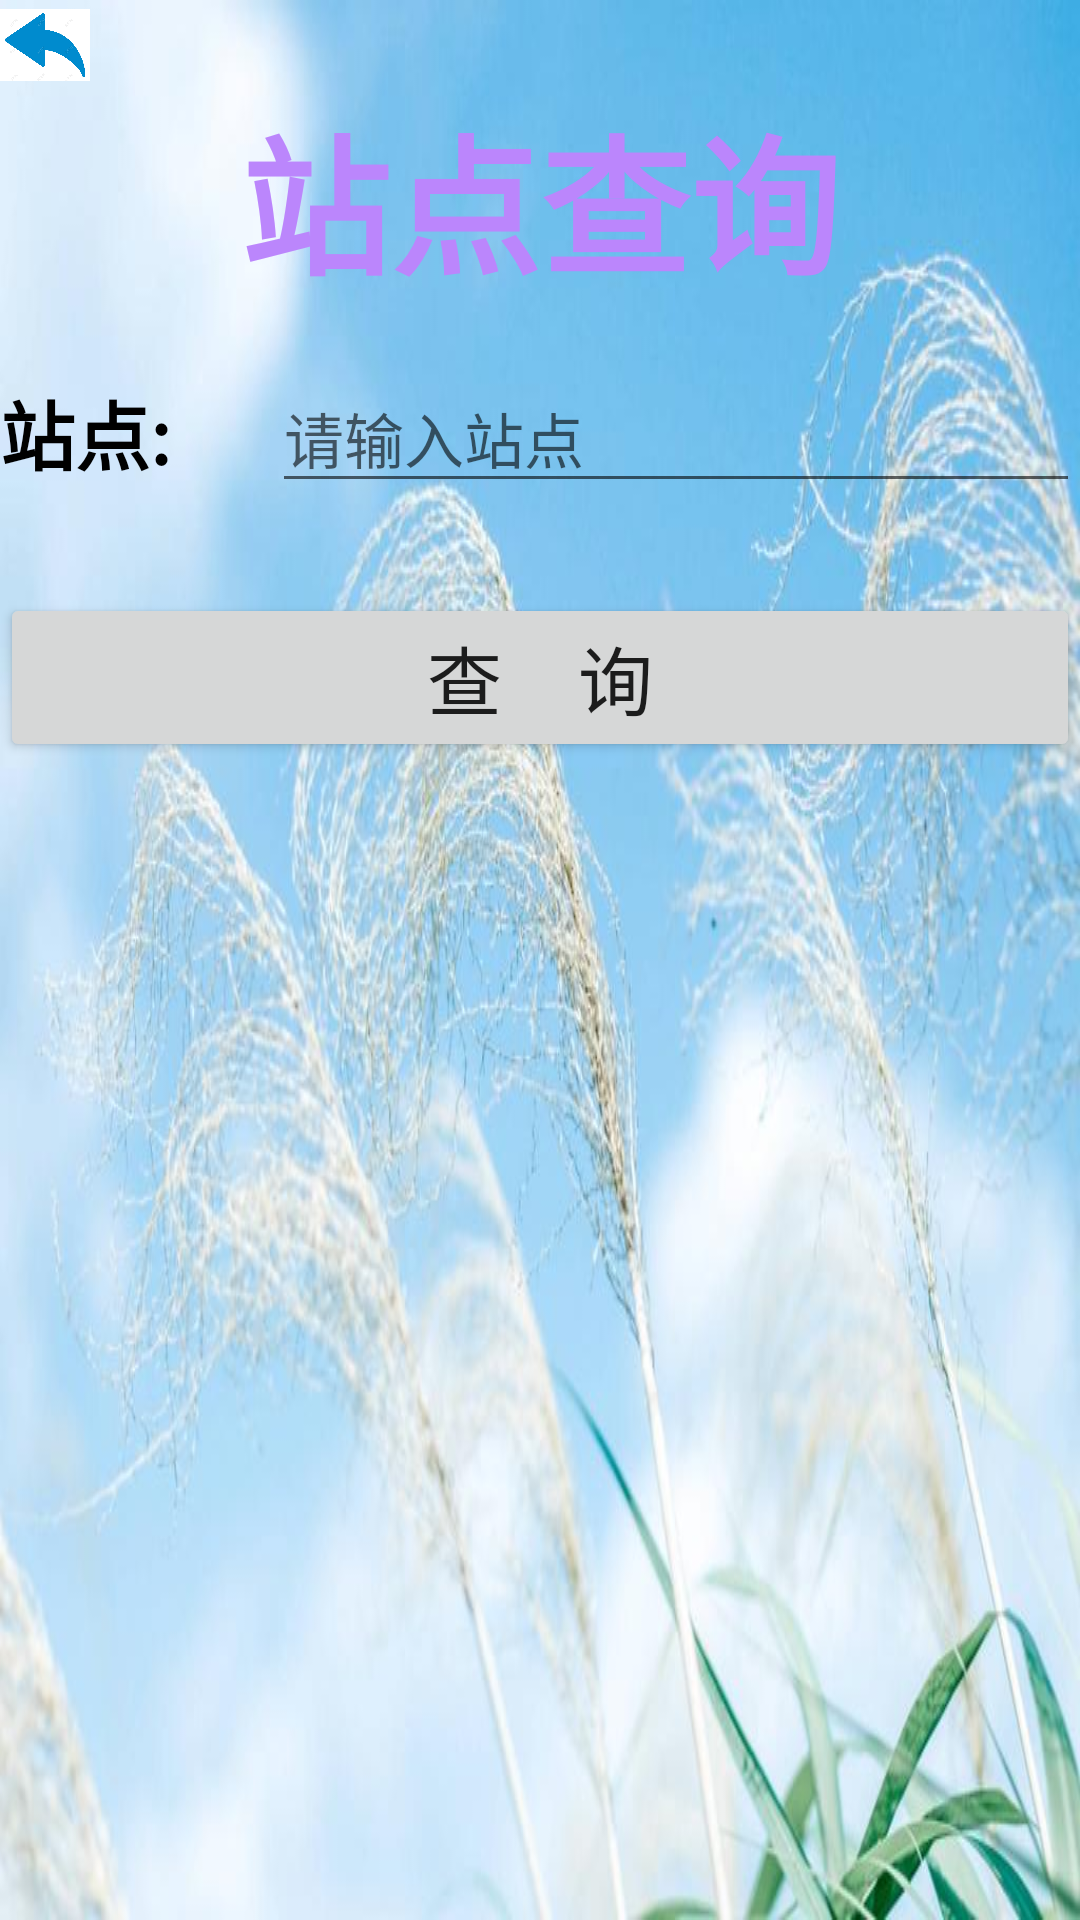

Reconstruct the res/layout file that produces this screen, plus the resources it refers to.
<!-- AndroidManifest.xml: application theme Theme.Subway2 -->
<!-- res/layout/activity_there.xml -->
<?xml version="1.0" encoding="utf-8"?>
<LinearLayout xmlns:android="http://schemas.android.com/apk/res/android"
    xmlns:app="http://schemas.android.com/apk/res-auto"
    xmlns:tools="http://schemas.android.com/tools"
    android:layout_width="match_parent"
    android:layout_height="match_parent"
    tools:context=".There"
    android:orientation="vertical"
    android:background="@drawable/subway3">
    <ImageView
        android:id="@+id/btn_return"
        android:layout_width="30dp"
        android:layout_height="30dp"
        android:src="@drawable/back"/>

    <TextView
        android:layout_width="match_parent"
        android:layout_height="wrap_content"
        android:textStyle="bold"
        android:text="站点查询"
        android:gravity="center"
        android:textSize="50dp"
        android:textColor="@color/purple_200"/>


    <LinearLayout
        android:layout_width="match_parent"
        android:layout_height="wrap_content"
        android:orientation="horizontal">


        <TextView
            android:id="@+id/tv_qishi"
            android:layout_width="wrap_content"
            android:layout_height="50dp"
            android:layout_marginTop="20dp"
            android:layout_weight="1"
            android:textStyle="bold"
            android:text="站点:"
            android:textColor="@color/black"
            android:textSize="25dp"/>

        <EditText
            android:id="@+id/et_zhandian"
            android:layout_width="0dp"
            android:layout_weight="8"
            android:layout_height="match_parent"
            android:layout_marginTop="20dp"
            android:layout_marginBottom="5dp"
            android:hint="请输入站点"
            android:inputType="textPersonName"
            android:textColor="@color/black"
            android:textSize="20sp"
            />



    </LinearLayout>


    <Button
        android:id="@+id/bt_zhandian"
        android:layout_width="match_parent"
        android:layout_height="wrap_content"
        android:layout_marginTop="25dp"
        android:text="查    询"
        android:textSize="25sp" />
    <ScrollView
        android:layout_width="match_parent"
        android:layout_height="wrap_content"
        >
        <LinearLayout
            android:layout_width="match_parent"
            android:layout_height="wrap_content"
            android:orientation="vertical">
            <TextView
                android:id="@+id/tv_zhandianlook"
                android:layout_width="match_parent"
                android:layout_height="wrap_content"
                android:layout_marginTop="26dp"
                android:textColor="@color/black"
                android:textSize="16sp"
                android:textStyle="bold"
                />

        </LinearLayout>
    </ScrollView>
</LinearLayout>
<!-- resources referenced by this layout -->
<resources>
  <!-- drawable back: png bitmap (drawable, 39671 bytes) -->
  <!-- drawable subway3: jpg bitmap (drawable, 62153 bytes) -->
  <style name="Theme.Subway2" parent="Theme.MaterialComponents.DayNight.DarkActionBar">
          
          <item name="colorPrimary">@color/purple_500</item>
          <item name="colorPrimaryVariant">@color/purple_700</item>
          <item name="colorOnPrimary">@color/white</item>
          
          <item name="colorSecondary">@color/teal_200</item>
          <item name="colorSecondaryVariant">@color/teal_700</item>
          <item name="colorOnSecondary">@color/black</item>
          
          <item name="android:statusBarColor">?attr/colorPrimaryVariant</item>
          
      </style>
  <!-- not gathered from this repository: default colours our renderer supplied (Android Studio template values) -->
  <color name="purple_200">#FFBB86FC</color>
  <color name="purple_500">#FF6200EE</color>
  <color name="purple_700">#FF3700B3</color>
  <color name="teal_200">#FF03DAC5</color>
  <color name="teal_700">#FF018786</color>
  <color name="black">#FF000000</color>
  <color name="white">#FFFFFFFF</color>
</resources>
